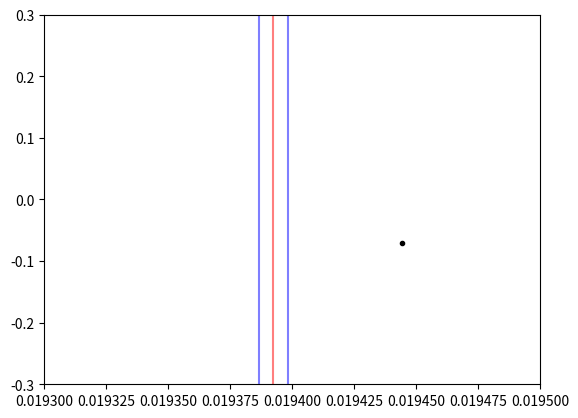

Python code for this plot:
import numpy as np
import matplotlib.pyplot as plt
np.random.seed(42)
%matplotlib inline

omega = 2. * np.pi / (5.4 * 60.) # s^-1 ; ang freq for 5.4 minute oscillation
gamma = 1. / (2 * 24. * 60. * 60.) # s^-1 ; 2-day damping timescale
dt = 50. # seconds - approximate Nyquist sampling
driving_amp = np.sqrt(0.19**2 * gamma * dt) # kick amplitude to get 19 cm/s amplitude over coherence time

def step_forward_matrix(omega, gamma, dt):
    # return [x, rv] after time dt
    Minv = np.linalg.inv(np.array([[1, 0], [-0.5 * gamma, omega]]))
    A = np.array([[np.cos(omega * dt),
                   np.sin(omega * dt)],
                  [-omega * np.sin(omega * dt) - 0.5 * gamma * np.cos(omega * dt),
                    omega * np.cos(omega * dt) - 0.5 * gamma * np.sin(omega * dt)]])
    A *= np.exp(-0.5 * gamma * dt)
    return np.dot(A, Minv)

def take_one_step(x0, v0, step_half_matrix, step_full_matrix, driving_amp):
    # returns x0.5, v0.5 (prediction for next observation time)
    # and x1, v1 (starting position post-kick)
    x_half, v_half = np.dot(step_half_matrix, (x0,v0))
    x_one, v_one = np.dot(step_full_matrix, (x0,v0))
    v_one += driving_amp * np.random.normal(0.,1.)
    return x_half, v_half, x_one, v_one

def take_many_steps(omega, gamma, dt, driving_amp, timescale=365.):
    # timescale is number of days to observe
    assert dt < np.pi / omega, "ERROR: you're not well-sampled. decrease dt."
    
    ts = dt * np.arange(timescale * 24. * 3600. / dt)
    xs = np.zeros_like(ts)
    rvs = np.zeros_like(ts)
    
    step_half_matrix = step_forward_matrix(omega, gamma, 0.5 * dt)
    step_full_matrix = step_forward_matrix(omega, gamma, dt)
    x0, v0 = 0., 0.1
    for i,t in enumerate(ts):
        xs[i], rvs[i], x0, v0 = take_one_step(x0, v0, step_half_matrix, step_full_matrix, driving_amp)
    return ts, xs, rvs

dt = 2. * 60. # 2-minute cadence
timespan = 365.*4.1 # Kepler
ts, xs, rvs = take_many_steps(omega, gamma, dt, driving_amp, timescale=timespan)

plt.plot(ts/86400., rvs, 'k,')
plt.xlim([0.,5.]);

plt.plot(ts/86400., rvs, 'k.')
plt.xlim([20.,20.1])
plt.ylim([-0.3,0.3]);

powers = np.fft.fft(rvs)
real_powers = (powers * powers.conj()).real
omegas = np.fft.fftfreq(rvs.shape[-1]) / dt * 2. * np.pi
plt.plot(omegas, real_powers, 'k-')
plt.xlim([0.0193,0.0195])
plt.axvline(omega, alpha=0.5, c='r')
plt.axvline(omega-gamma, alpha=0.5, c='b')
plt.axvline(omega+gamma, alpha=0.5, c='b');

